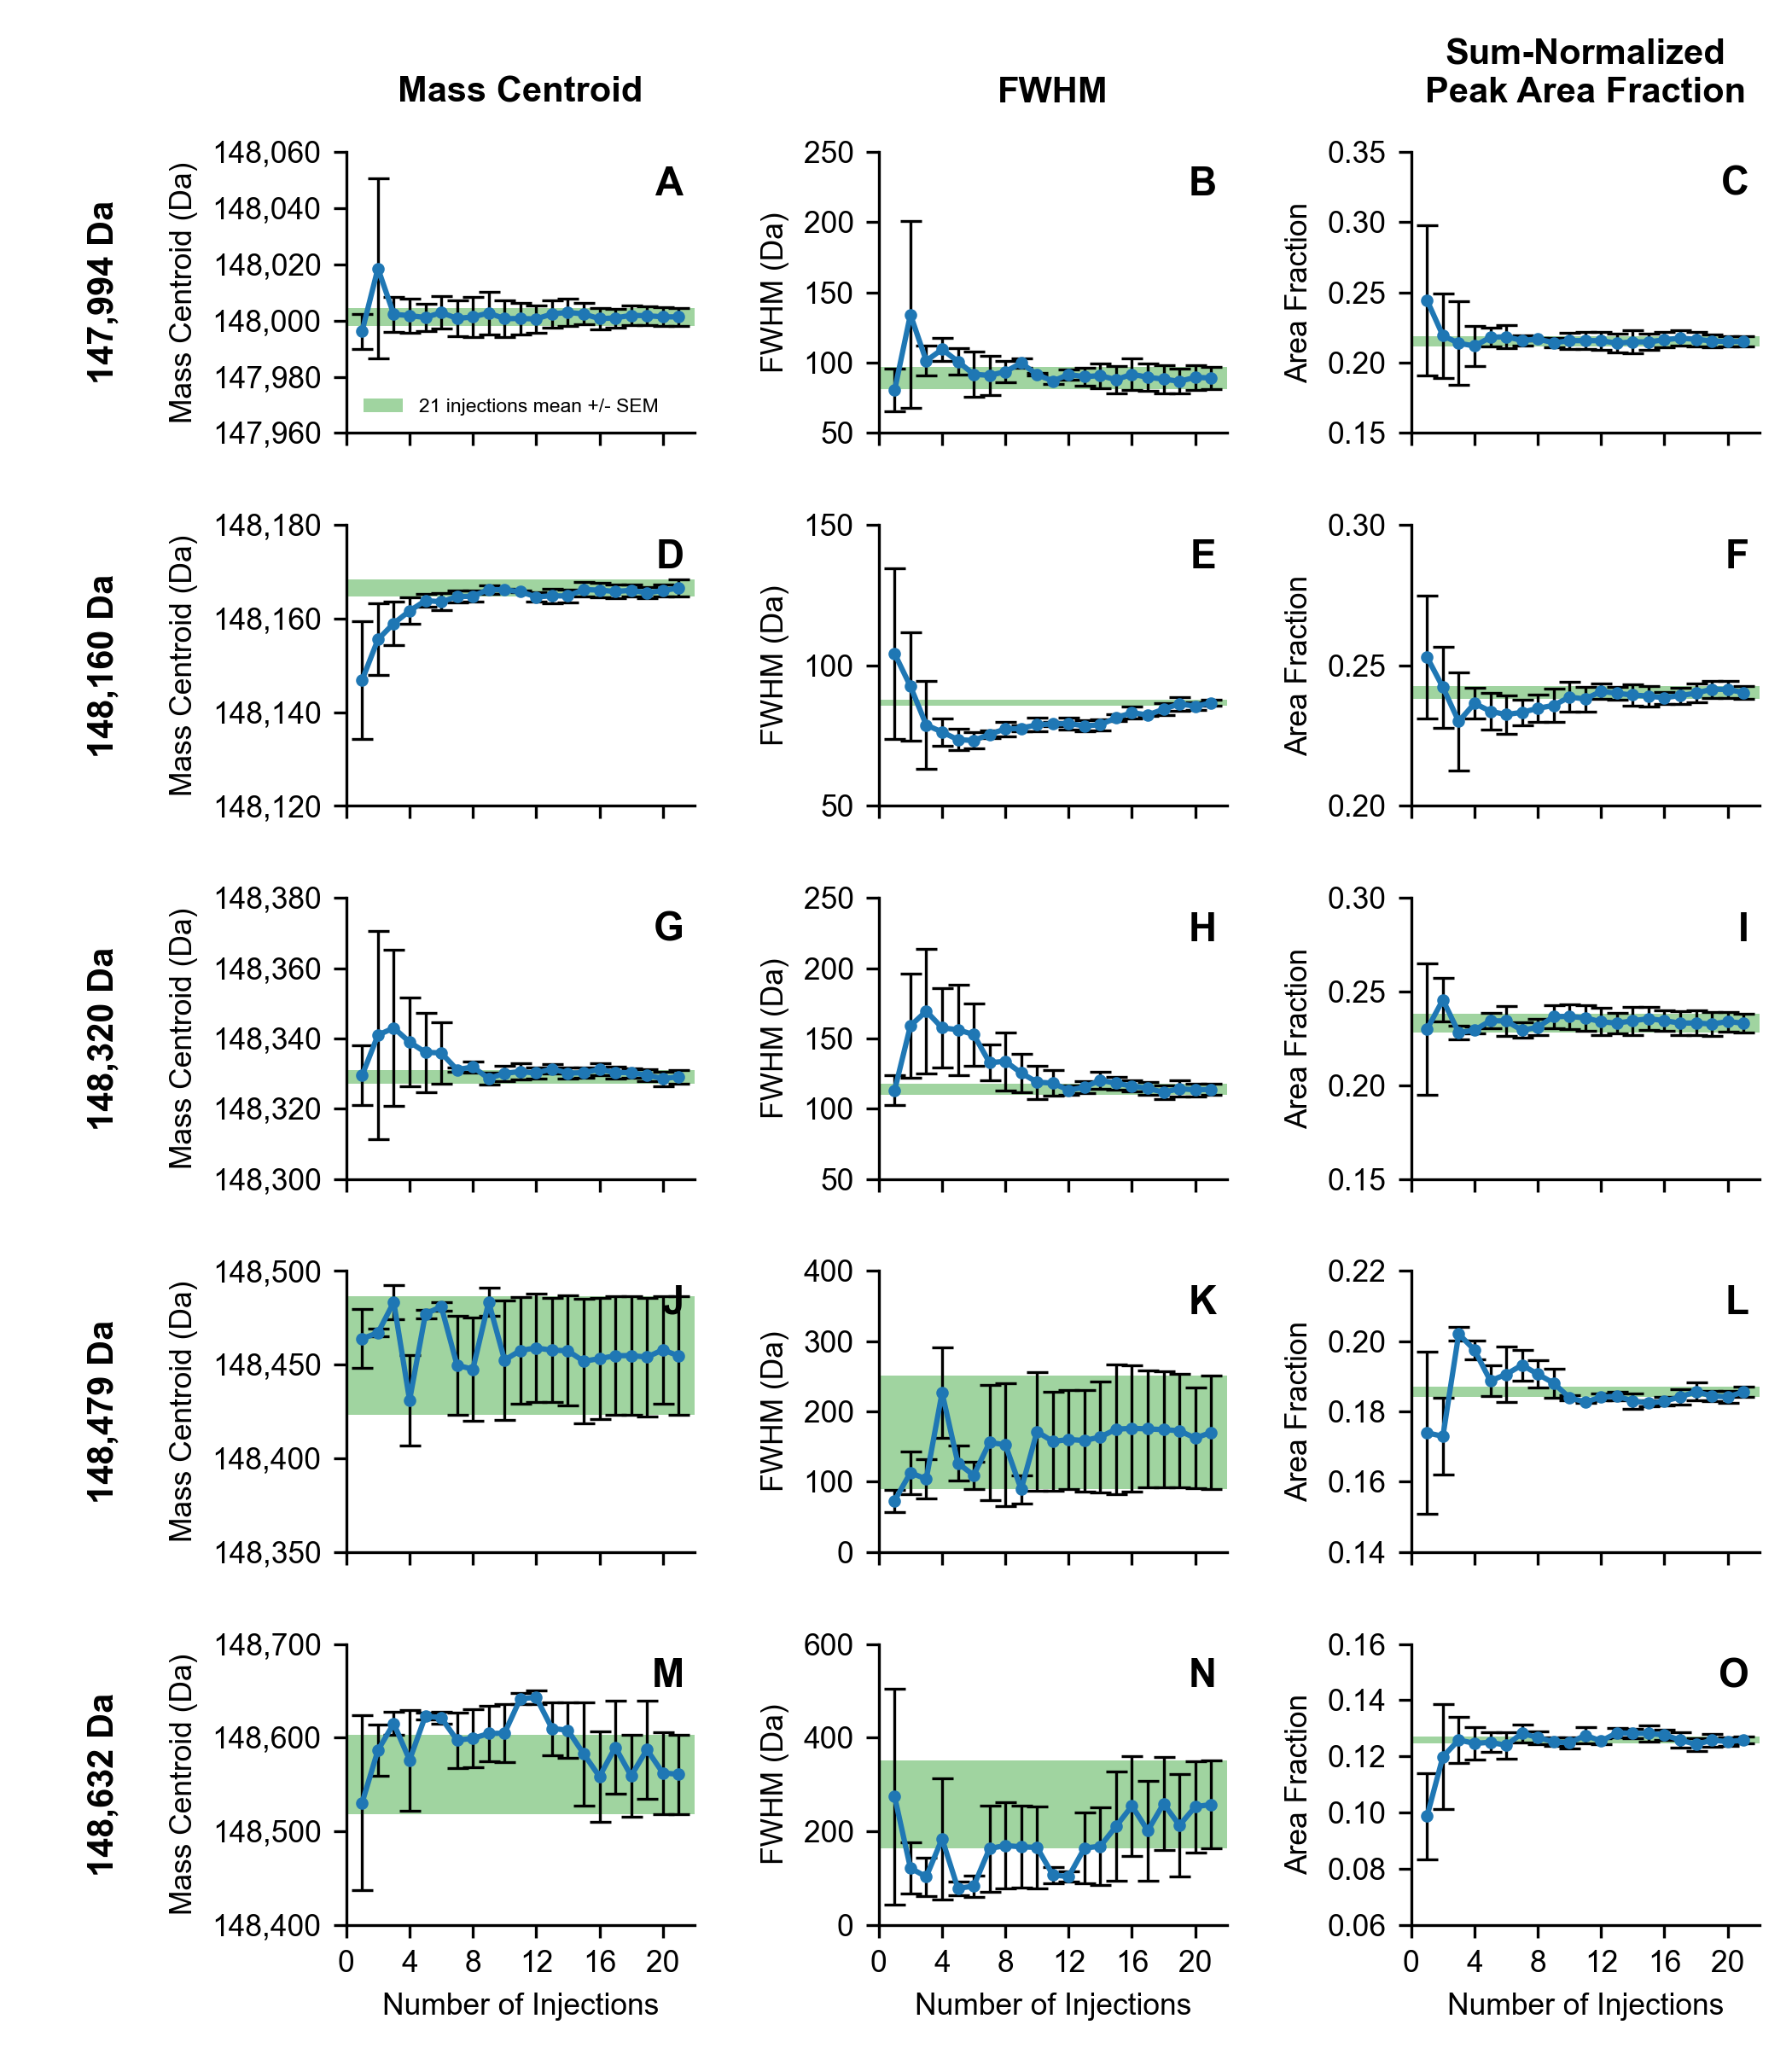

Python code for this plot:
"""Create the high-throughput Human IgG grid used in Figure S13."""

import re
from pathlib import Path

import matplotlib.pyplot as plt
from matplotlib.ticker import MaxNLocator, StrMethodFormatter
import numpy as np
import pandas as pd


REPLICATE_FOLDERS = [
    Path(
        r"Z:\Group Share\BHT\Temp\Paper\Stats\High Throughput"
        r"\Amgen Human IgG Rep 1"
    ),
    Path(
        r"Z:\Group Share\BHT\Temp\Paper\Stats\High Throughput"
        r"\Amgen Human IgG Rep 2"
    ),
    Path(
        r"Z:\Group Share\BHT\Temp\Paper\Stats\High Throughput"
        r"\Amgen Human IgG Rep 3"
    ),
]

TARGET_MASSES = {
    "147,994 Da": 147994.0,
    "148,160 Da": 148160.0,
    "148,320 Da": 148320.0,
    "148,479 Da": 148479.0,
    "148,632 Da": 148632.0,
}

MASS_TOLERANCE_DA = 100.0
EXPECTED_INJECTIONS = tuple(range(1, 22))
HIGHLIGHT_INJECTION = 21
OUTPUT_DPI = 300
OUTPUT_DIRECTORY = Path(__file__).resolve().parent
OUTPUT_PNG = OUTPUT_DIRECTORY / "Figure S13.png"
OUTPUT_PDF = OUTPUT_DIRECTORY / "Figure S13.pdf"
OUTPUT_CSV = OUTPUT_DIRECTORY / "Figure S13_results.csv"

Y_TICK_INTERVALS_PER_SIDE = 2
BASE_FONT_SIZE = 8.5
GRID_HEADER_FONT_SIZE = 10
SUBPLOT_LABEL_FONT_SIZE = 11
LEGEND_FONT_SIZE = 5.5
LEGEND_LOCATION = "lower left"
FIGURE_SIZE_INCHES = (7.0, 8.0)
PEAK_LABEL_OFFSET_POINTS = 10
AXIS_STROKE_WIDTH = 0.8
MEASUREMENT_LABEL = "peak"
SHOW_THEORETICAL_MASS = False

REQUIRED_COLUMNS = {
    "Mass",
    "Area",
    "MassCentroid",
    "MassFWHM",
}

METRICS = {
    "centroid": {
        "title": "Mass Centroid",
        "ylabel": "Mass Centroid (Da)",
        "source": "Mass Centroid (Da)",
        "mean": "Mean Mass Centroid (Da)",
        "sem": "SEM Mass Centroid (Da)",
        "replicate": "Replicate {replicate} Mass Centroid (Da)",
        "format": "{x:,.0f}",
    },
    "fwhm": {
        "title": "FWHM",
        "ylabel": "FWHM (Da)",
        "source": "FWHM (Da)",
        "mean": "Mean FWHM (Da)",
        "sem": "SEM FWHM (Da)",
        "replicate": "Replicate {replicate} FWHM (Da)",
        "format": "{x:.0f}",
    },
    "area_fraction": {
        "title": "Sum-Normalized\nPeak Area Fraction",
        "ylabel": "Area Fraction",
        "source": "Sum-Normalized Peak Area Fraction",
        "mean": "Mean Sum-Normalized Peak Area Fraction",
        "sem": "SEM Sum-Normalized Peak Area Fraction",
        "replicate": (
            "Replicate {replicate} Sum-Normalized Peak Area Fraction"
        ),
        "format": "{x:.2f}",
    },
}


def extract_injection_number(path: Path) -> int:
    """Extract an injection count from a ``merged_N_peakparam.dat`` name."""
    match = re.search(r"merged_(\d+)_", path.name)
    if match is None:
        raise ValueError(f"Could not determine injection number from: {path.name}")
    return int(match.group(1))


def load_peak_parameters(path: Path) -> pd.DataFrame:
    """Load and validate one UniDec peak-parameter file."""
    table = pd.read_csv(path, sep=r"\s+", encoding="utf-8")
    missing_columns = REQUIRED_COLUMNS.difference(table.columns)
    if missing_columns:
        missing = ", ".join(sorted(missing_columns))
        raise ValueError(f"Missing columns ({missing}) in: {path}")

    table = table.copy()
    for column in REQUIRED_COLUMNS:
        table[column] = pd.to_numeric(table[column], errors="coerce")
    if table[list(REQUIRED_COLUMNS)].isna().any().any():
        raise ValueError(f"Non-numeric required values found in: {path}")
    return table


def match_target_peak(
    table: pd.DataFrame,
    target_mass: float,
    path: Path,
) -> pd.Series | None:
    """Return the closest in-tolerance peak, or ``None`` when absent."""
    mass_error = (table["Mass"] - target_mass).abs()
    candidates = table.loc[mass_error <= MASS_TOLERANCE_DA]
    if candidates.empty:
        return None
    closest_index = mass_error.loc[candidates.index].idxmin()
    return table.loc[closest_index]


def collect_measurements() -> pd.DataFrame:
    """Collect the five matched Human IgG peaks from all replicate DAT files."""
    records: list[dict[str, float | int | str]] = []

    for replicate, folder in enumerate(REPLICATE_FOLDERS, start=1):
        if not folder.is_dir():
            raise FileNotFoundError(f"Replicate folder not found: {folder}")

        files = list(folder.glob("*_peakparam.dat"))
        files.sort(key=extract_injection_number)
        found_injections = tuple(extract_injection_number(path) for path in files)
        if found_injections != EXPECTED_INJECTIONS:
            raise ValueError(
                f"Replicate {replicate} must contain injections 1--21 exactly once; "
                f"found {found_injections}"
            )

        for path in files:
            injection_number = extract_injection_number(path)
            table = load_peak_parameters(path)
            matched_peaks = {
                protein: match_target_peak(table, target_mass, path)
                for protein, target_mass in TARGET_MASSES.items()
            }
            available_peaks = {
                protein: peak
                for protein, peak in matched_peaks.items()
                if peak is not None
            }

            for protein, peak in matched_peaks.items():
                if peak is None:
                    print(
                        f"Warning: No {protein} peak within "
                        f"{MASS_TOLERANCE_DA:g} Da in {path.name}"
                    )

            matched_area_sum = sum(
                float(peak["Area"]) for peak in available_peaks.values()
            )
            if matched_area_sum <= 0.0:
                raise ValueError(f"Matched peak areas do not have a positive sum: {path}")

            for protein, target_mass in TARGET_MASSES.items():
                peak = matched_peaks[protein]
                if peak is None:
                    continue
                peak_area = float(peak["Area"])
                if peak_area < 0.0:
                    raise ValueError(f"Negative matched peak area found in: {path}")
                records.append(
                    {
                        "Protein": protein,
                        "Theoretical Mass (Da)": target_mass,
                        "Injection Number": injection_number,
                        "Replicate": replicate,
                        "Matched Mass (Da)": float(peak["Mass"]),
                        "Mass Centroid (Da)": float(peak["MassCentroid"]),
                        "FWHM (Da)": float(peak["MassFWHM"]),
                        "Sum-Normalized Peak Area Fraction": (
                            peak_area / matched_area_sum
                        ),
                        "Source File": str(path),
                    }
                )

    measurements = pd.DataFrame.from_records(records)
    maximum_rows = (
        len(REPLICATE_FOLDERS) * len(EXPECTED_INJECTIONS) * len(TARGET_MASSES)
    )
    if measurements.empty or len(measurements) > maximum_rows:
        raise ValueError(
            f"Expected between 1 and {maximum_rows} matched measurements; "
            f"found {len(measurements)}"
        )
    return measurements


def standard_error(values: np.ndarray) -> float:
    """Return the standard error of the mean for replicate values."""
    if values.size < 2:
        return 0.0
    return float(np.std(values, ddof=1) / np.sqrt(values.size))


def create_results_table(measurements: pd.DataFrame) -> pd.DataFrame:
    """Create the wide replicate, mean, and SEM table used for plotting."""
    rows: list[dict[str, float | int | str]] = []

    for protein, theoretical_mass in TARGET_MASSES.items():
        protein_data = measurements.loc[measurements["Protein"] == protein]
        for injection_number in EXPECTED_INJECTIONS:
            group = protein_data.loc[
                protein_data["Injection Number"] == injection_number
            ].sort_values("Replicate")
            if group.empty:
                raise ValueError(
                    f"No replicate data for {protein}, injection {injection_number}"
                )

            row: dict[str, float | int | str] = {
                "Protein": protein,
                "Theoretical Mass (Da)": theoretical_mass,
                "Injection Number": injection_number,
            }
            for metric in METRICS.values():
                values = group[metric["source"]].to_numpy(dtype=float)
                for replicate in range(1, len(REPLICATE_FOLDERS) + 1):
                    replicate_data = group.loc[group["Replicate"] == replicate]
                    value = (
                        float(replicate_data.iloc[0][metric["source"]])
                        if not replicate_data.empty
                        else np.nan
                    )
                    row[metric["replicate"].format(replicate=replicate)] = value
                row[metric["mean"]] = float(np.mean(values))
                row[metric["sem"]] = standard_error(values)
            rows.append(row)

    return pd.DataFrame.from_records(rows)


def get_nice_tick_step(raw_step: float) -> float:
    """Round a tick interval up to a readable 1, 2, 5, or 10 multiple."""
    if raw_step <= 0:
        return 1.0
    magnitude = 10 ** np.floor(np.log10(raw_step))
    normalized = raw_step / magnitude
    for candidate in (1, 2, 5, 10):
        if normalized <= candidate:
            return float(candidate * magnitude)
    return float(10 * magnitude)


def set_metric_axis_limits(
    axis: plt.Axes,
    means: np.ndarray,
    errors: np.ndarray,
    metric_name: str,
    theoretical_mass: float | None = None,
) -> None:
    """Scale an axis using the nice-tick logic from Ion Statistics Grid.py."""
    values = np.concatenate((means - errors, means + errors))
    if theoretical_mass is not None:
        values = np.append(values, theoretical_mass)

    lower_value = float(np.min(values))
    upper_value = float(np.max(values))
    span = upper_value - lower_value
    minimum_padding = 0.01 if metric_name == "area_fraction" else 1.0
    padding = max(
        span * 0.08,
        max(abs(lower_value), abs(upper_value), 1.0) * 0.00005,
        minimum_padding,
    )
    lower_limit = lower_value - padding
    upper_limit = upper_value + padding
    tick_step = get_nice_tick_step(
        (upper_limit - lower_limit) / (Y_TICK_INTERVALS_PER_SIDE * 2)
    )
    tick_start = np.floor(lower_limit / tick_step) * tick_step
    tick_end = np.ceil(upper_limit / tick_step) * tick_step
    ticks = np.arange(tick_start, tick_end + tick_step * 0.5, tick_step)
    axis.set_ylim(ticks[0], ticks[-1])
    axis.set_yticks(ticks)
    axis.yaxis.set_major_formatter(StrMethodFormatter(METRICS[metric_name]["format"]))
    axis.yaxis.get_offset_text().set_visible(False)


def subplot_label(index: int) -> str:
    """Return spreadsheet-style subplot labels: A ... Z, AA, AB, etc."""
    label = ""
    while True:
        index, remainder = divmod(index, 26)
        label = chr(ord("A") + remainder) + label
        if index == 0:
            return label
        index -= 1


def make_figure(results: pd.DataFrame) -> plt.Figure:
    """Build the grid using the plotting logic from Ion Statistics Grid.py."""
    figure, axes = plt.subplots(
        nrows=len(TARGET_MASSES),
        ncols=len(METRICS),
        squeeze=False,
        sharex="col",
        figsize=FIGURE_SIZE_INCHES,
    )
    point_color = plt.get_cmap("tab10")(0)
    highlight_color = plt.get_cmap("tab10")(2)

    for row, (protein, theoretical_mass) in enumerate(TARGET_MASSES.items()):
        protein_results = results.loc[results["Protein"] == protein].sort_values(
            "Injection Number"
        )
        injection_numbers = protein_results["Injection Number"].to_numpy(dtype=float)

        for column, (metric_name, metric) in enumerate(METRICS.items()):
            axis = axes[row, column]
            means = protein_results[metric["mean"]].to_numpy(dtype=float)
            errors = protein_results[metric["sem"]].to_numpy(dtype=float)

            if row == 0:
                axis.set_title(
                    metric["title"],
                    fontsize=GRID_HEADER_FONT_SIZE,
                    fontweight="bold",
                    pad=14,
                )

            if column == 0:
                axis.annotate(
                    protein,
                    xy=(0, 0.5),
                    xytext=(-axis.yaxis.labelpad - PEAK_LABEL_OFFSET_POINTS, 0),
                    xycoords=axis.yaxis.label,
                    textcoords="offset points",
                    ha="right",
                    va="center",
                    fontsize=GRID_HEADER_FONT_SIZE,
                    fontweight="bold",
                    rotation=90,
                )

            axis.text(
                0.97,
                0.95,
                subplot_label(row * len(METRICS) + column),
                transform=axis.transAxes,
                fontsize=SUBPLOT_LABEL_FONT_SIZE,
                fontweight="bold",
                ha="right",
                va="top",
                clip_on=True,
                zorder=10,
            )

            theoretical_for_limits = None
            if metric_name == "centroid" and SHOW_THEORETICAL_MASS:
                theoretical_for_limits = theoretical_mass
                axis.axhline(
                    theoretical_mass,
                    color="black",
                    linestyle="-",
                    linewidth=1.4,
                    label="Theoretical mass",
                    zorder=1.5,
                )

            highlight_row = protein_results.loc[
                protein_results["Injection Number"] == HIGHLIGHT_INJECTION
            ]
            if not highlight_row.empty:
                highlight_mean = float(highlight_row.iloc[0][metric["mean"]])
                highlight_error = float(highlight_row.iloc[0][metric["sem"]])
                if highlight_error > 0:
                    axis.axhspan(
                        highlight_mean - highlight_error,
                        highlight_mean + highlight_error,
                        facecolor=highlight_color,
                        alpha=0.45,
                        linewidth=0,
                        label=(
                            f"{HIGHLIGHT_INJECTION} injections mean +/- SEM"
                        ),
                        zorder=1,
                    )

            axis.errorbar(
                injection_numbers,
                means,
                yerr=errors,
                marker="o",
                linestyle="-",
                linewidth=1.5,
                markersize=2.5,
                capsize=3,
                color=point_color,
                markerfacecolor=point_color,
                markeredgecolor=point_color,
                ecolor="black",
                elinewidth=AXIS_STROKE_WIDTH,
                capthick=AXIS_STROKE_WIDTH,
                zorder=2,
            )

            set_metric_axis_limits(
                axis,
                means,
                errors,
                metric_name,
                theoretical_for_limits,
            )
            axis.xaxis.set_major_locator(MaxNLocator(nbins=6, integer=True))
            axis.set_ylabel(metric["ylabel"])
            axis.spines["top"].set_visible(False)
            axis.spines["right"].set_visible(False)
            axis.spines["left"].set_linewidth(AXIS_STROKE_WIDTH)
            axis.spines["bottom"].set_linewidth(AXIS_STROKE_WIDTH)
            axis.tick_params(width=AXIS_STROKE_WIDTH)

            if row == len(TARGET_MASSES) - 1:
                axis.set_xlabel("Number of Injections")

            handles, _ = axis.get_legend_handles_labels()
            if handles and row == 0 and column == 0:
                axis.legend(
                    frameon=False,
                    fontsize=LEGEND_FONT_SIZE,
                    loc=LEGEND_LOCATION,
                )

    figure.tight_layout(rect=(0.03, 0, 1, 1), h_pad=2.2, w_pad=2.0)
    return figure


def main() -> None:
    """Calculate statistics and render Figure S13 plus its results CSV."""
    plt.rcParams.update(
        {
            "font.family": "Arial",
            "font.size": BASE_FONT_SIZE,
            "pdf.fonttype": 42,
            "ps.fonttype": 42,
            "savefig.transparent": True,
        }
    )

    measurements = collect_measurements()
    results = create_results_table(measurements)
    results.to_csv(OUTPUT_CSV, index=False, float_format="%.10g")

    figure = make_figure(results)
    figure.savefig(
        OUTPUT_PNG,
        dpi=OUTPUT_DPI,
        transparent=True,
    )
    figure.savefig(
        OUTPUT_PDF,
        dpi=OUTPUT_DPI,
        transparent=True,
    )
    plt.close(figure)

    print(f"Matched {len(measurements)} {MEASUREMENT_LABEL} measurements")
    print(f"Saved {OUTPUT_PNG}")
    print(f"Saved {OUTPUT_PDF}")
    print(f"Saved {OUTPUT_CSV}")


if __name__ == "__main__":
    main()
